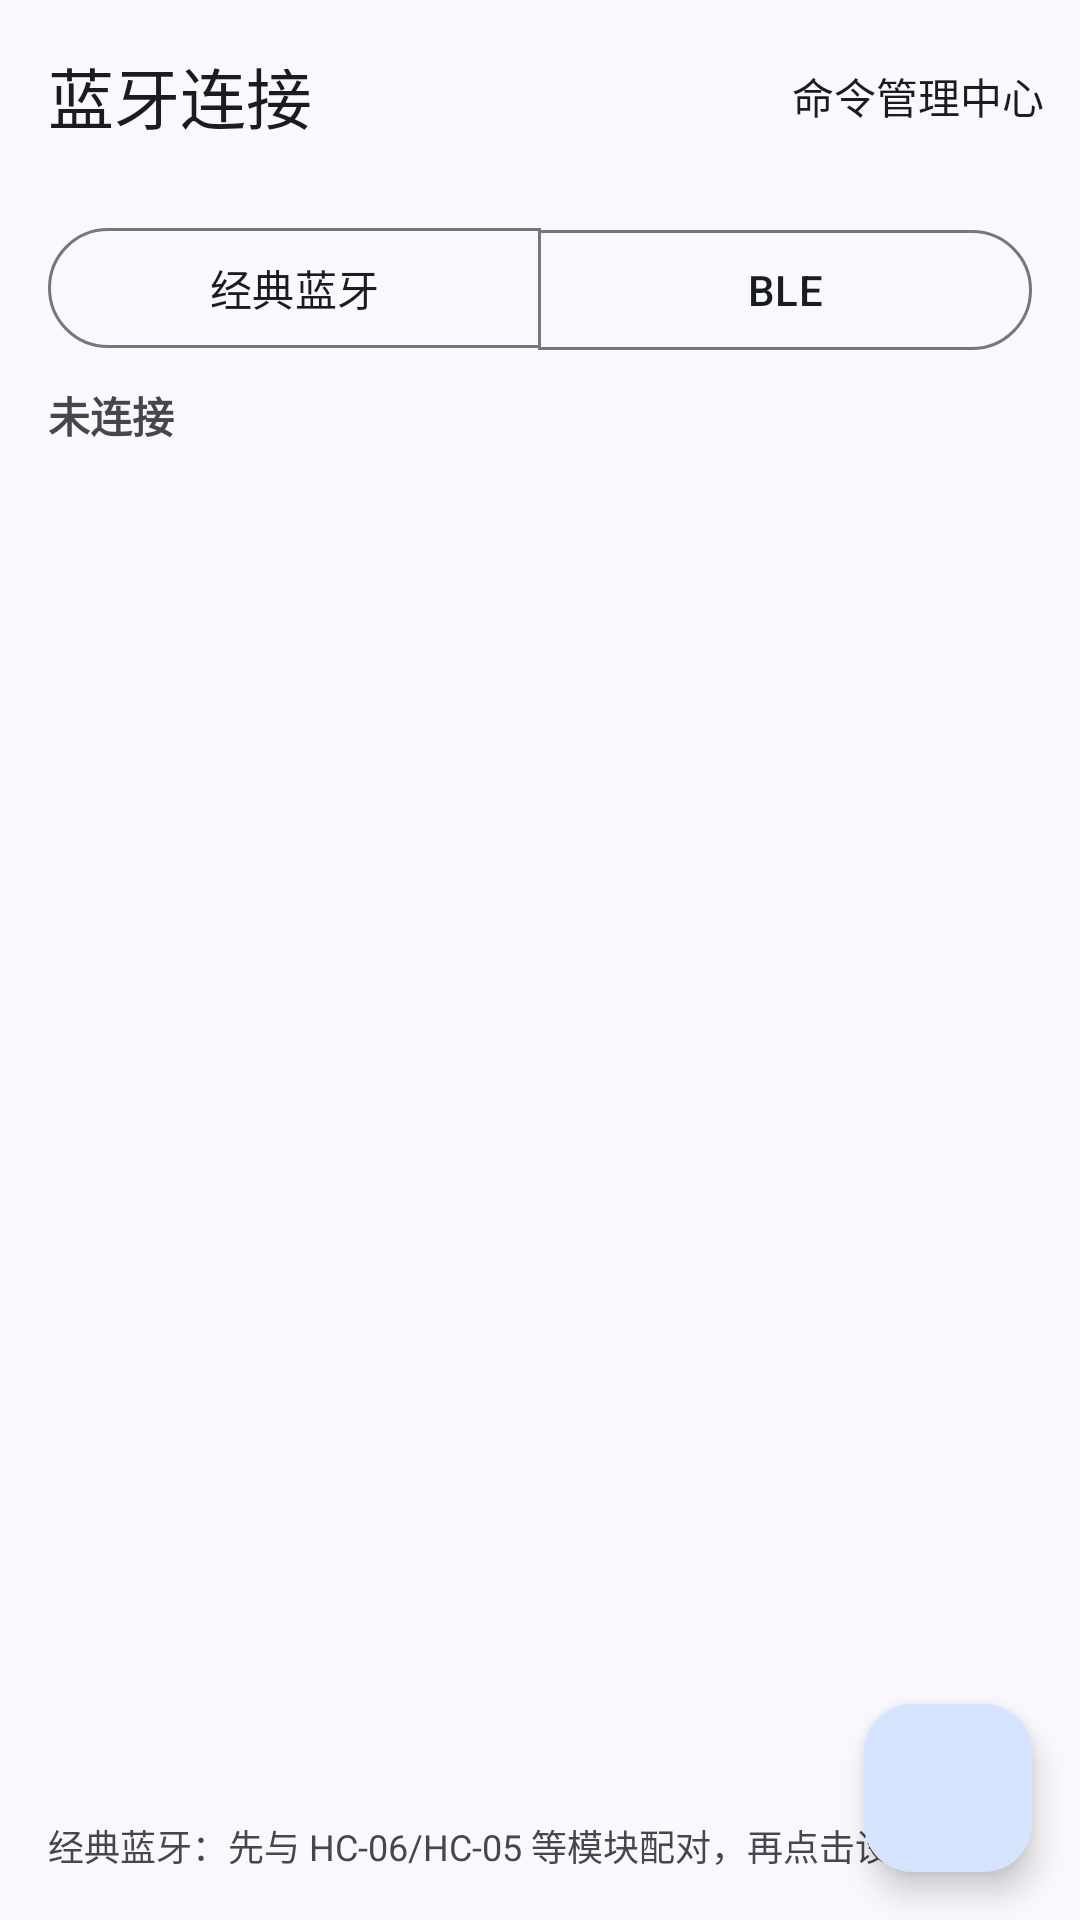

The Android layout XML behind this screen, and the referenced resources:
<!-- AndroidManifest.xml: application theme Theme.BluetoothAssistant -->
<!-- res/layout/activity_main.xml -->
<?xml version="1.0" encoding="utf-8"?>
<FrameLayout xmlns:android="http://schemas.android.com/apk/res/android"
    xmlns:app="http://schemas.android.com/apk/res-auto"
    android:layout_width="match_parent"
    android:layout_height="match_parent">

    <LinearLayout
        android:layout_width="match_parent"
        android:layout_height="match_parent"
        android:orientation="vertical">

        <com.google.android.material.appbar.MaterialToolbar
            android:id="@+id/toolbar"
            android:layout_width="match_parent"
            android:layout_height="?attr/actionBarSize"
            app:menu="@menu/menu_main"
            app:title="@string/card_bluetooth" />

        <com.google.android.material.button.MaterialButtonToggleGroup
            android:id="@+id/modeToggle"
            android:layout_width="match_parent"
            android:layout_height="wrap_content"
            android:layout_marginHorizontal="16dp"
            android:layout_marginTop="8dp"
            app:selectionRequired="true"
            app:singleSelection="true">

            <com.google.android.material.button.MaterialButton
                android:id="@+id/btnClassic"
                style="?attr/materialButtonOutlinedStyle"
                android:layout_width="0dp"
                android:layout_height="wrap_content"
                android:layout_weight="1"
                android:text="@string/text_mode_classic" />

            <com.google.android.material.button.MaterialButton
                android:id="@+id/btnBle"
                style="?attr/materialButtonOutlinedStyle"
                android:layout_width="0dp"
                android:layout_height="wrap_content"
                android:layout_weight="1"
                android:text="BLE" />
        </com.google.android.material.button.MaterialButtonToggleGroup>

        <TextView
            android:id="@+id/statusText"
            android:layout_width="match_parent"
            android:layout_height="wrap_content"
            android:paddingHorizontal="16dp"
            android:paddingTop="8dp"
            android:text="@string/disconnected_hint"
            android:textStyle="bold" />

        <com.google.android.material.button.MaterialButton
            android:id="@+id/btnCancelConnect"
            style="?attr/materialButtonOutlinedStyle"
            android:layout_width="wrap_content"
            android:layout_height="wrap_content"
            android:layout_gravity="center_horizontal"
            android:layout_marginTop="6dp"
            android:minWidth="0dp"
            android:text="@string/cancel_connect"
            android:textColor="?attr/colorError"
            android:visibility="gone"
            app:strokeColor="?attr/colorError" />

        <androidx.recyclerview.widget.RecyclerView
            android:id="@+id/deviceList"
            android:layout_width="match_parent"
            android:layout_height="0dp"
            android:layout_weight="1"
            android:clipToPadding="false"
            android:paddingHorizontal="8dp"
            android:paddingBottom="8dp" />

        <TextView
            android:id="@+id/hintText"
            android:layout_width="match_parent"
            android:layout_height="wrap_content"
            android:padding="16dp"
            android:text="@string/hint_classic"
            android:textColor="?attr/colorOnSurfaceVariant"
            android:textSize="12sp" />
    </LinearLayout>

    <com.google.android.material.floatingactionbutton.FloatingActionButton
        android:id="@+id/btnScan"
        android:layout_width="wrap_content"
        android:layout_height="wrap_content"
        android:layout_gravity="bottom|end"
        android:layout_margin="16dp"
        android:contentDescription="@string/scan"
        android:src="@drawable/ic_search" />
</FrameLayout>
<!-- resources referenced by this layout -->
<resources>
  <string name="cancel_connect">取消连接</string>
  <string name="card_bluetooth">蓝牙连接</string>
  <string name="disconnected_hint">未连接</string>
  <string name="hint_classic">经典蓝牙：先与 HC-06/HC-05 等模块配对，再点击设备连接</string>
  <string name="scan">扫描</string>
  <string name="text_mode_classic">经典蓝牙</string>
  <style name="Theme.BluetoothAssistant" parent="Theme.Material3.DayNight.NoActionBar">
          <item name="colorPrimary">@color/primary</item>
          <item name="colorOnPrimary">@color/onPrimary</item>
          <item name="colorPrimaryContainer">@color/primaryContainer</item>
          <item name="colorOnPrimaryContainer">@color/onPrimaryContainer</item>
          <item name="colorSecondary">@color/secondary</item>
          <item name="colorOnSecondary">@color/onSecondary</item>
          <item name="colorSecondaryContainer">@color/secondaryContainer</item>
          <item name="colorOnSecondaryContainer">@color/onSecondaryContainer</item>
          <item name="android:colorBackground">@color/background</item>
          <item name="colorSurface">@color/surface</item>
          <item name="colorOnSurface">@color/onSurface</item>
          <item name="colorSurfaceVariant">@color/surfaceVariant</item>
          <item name="colorOnSurfaceVariant">@color/onSurfaceVariant</item>
          <item name="colorOutline">@color/outline</item>
      </style>
  <color name="primary">#1565C0</color>
  <color name="onPrimary">#FFFFFF</color>
  <color name="primaryContainer">#D6E3FF</color>
  <color name="onPrimaryContainer">#001B3F</color>
  <color name="secondary">#575E71</color>
  <color name="onSecondary">#FFFFFF</color>
  <color name="secondaryContainer">#DBE2F9</color>
  <color name="onSecondaryContainer">#141B2C</color>
  <color name="background">#F9F9FD</color>
  <color name="surface">#F9F9FD</color>
  <color name="onSurface">#191C20</color>
  <color name="surfaceVariant">#E1E2EC</color>
  <color name="onSurfaceVariant">#44474F</color>
  <color name="outline">#74777F</color>
</resources>
